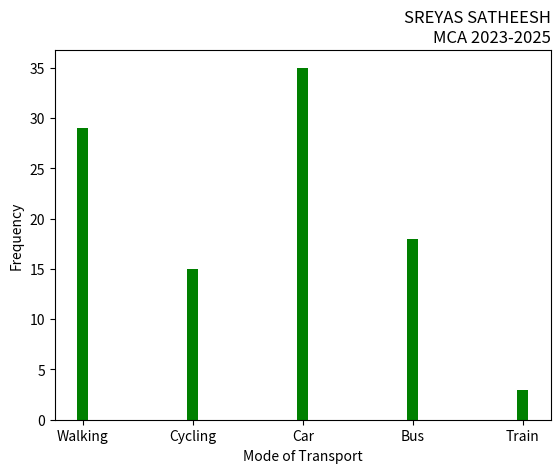

Here is the Python script that generated this plot: (Note: this script raises an exception after producing the figure.)
import matplotlib.pyplot as plt
import numpy as np
mode_transport = np.array(['Walking','Cycling','Car','Bus','Train'])
feq = np.array([29,15,35,18,3])
plt.xlabel('Mode of Transport')
plt.ylabel('Frequency')
plt.title('SREYAS SATHEESH\nMCA 2023-2025', loc='right')
plt.bar(mode_transport,feq, width=0.1, color='green')
plt.savefig("./Outputs/prg-5.png")
plt.show()